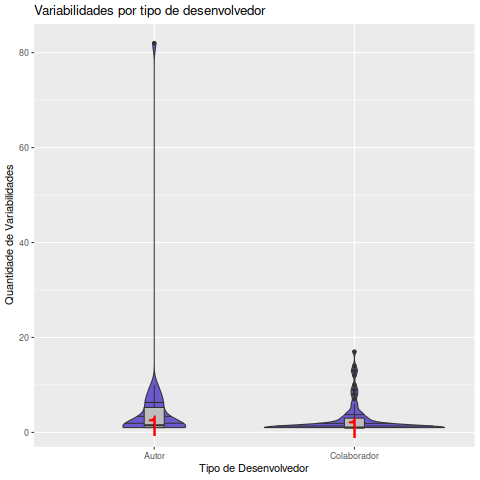

Data behind this chart, as committed beside it:
Desenvolvedor, Data, EhAutor, Variabilidades
Arnav Singh, 2012-10-01, Colaborador, 2
Arnav Singh, 2012-11-01, Colaborador, 1
Arnav Singh, 2014-12-01, Colaborador, 3
Arnav Singh, 2015-01-01, Autor, 1
Arnav Singh, 2015-01-01, Colaborador, 3
Arnav Singh, 2015-02-01, Autor, 1
Arnav Singh, 2015-10-01, Autor, 1
Bakasura, 2020-07-01, Autor, 2
Berke Viktor, 2012-07-01, Colaborador, 9
Berke Viktor, 2012-08-01, Colaborador, 1
Berke Viktor, 2012-09-01, Colaborador, 2
Berke Viktor, 2012-10-01, Autor, 7
Berke Viktor, 2012-10-01, Colaborador, 14
Berke Viktor, 2012-11-01, Colaborador, 2
Berke Viktor, 2013-02-01, Colaborador, 1
Berke Viktor, 2013-03-01, Colaborador, 3
Berke Viktor, 2013-04-01, Colaborador, 13
Berke Viktor, 2013-05-01, Colaborador, 4
Berke Viktor, 2014-04-01, Colaborador, 1
Berke Viktor, 2014-05-01, Colaborador, 1
Berke Viktor, 2014-06-01, Colaborador, 1
Berke Viktor, 2015-02-01, Colaborador, 1
Berkeviktor@Aol.Com, 2010-04-01, Autor, 9
Berkeviktor@Aol.Com, 2010-05-01, Autor, 1
Berkeviktor@Aol.Com, 2010-06-01, Autor, 1
Berkeviktor@Aol.Com, 2010-08-01, Autor, 8
Berkeviktor@Aol.Com, 2010-09-01, Autor, 7
Berkeviktor@Aol.Com, 2010-10-01, Autor, 1
Berkeviktor@Aol.Com, 2010-11-01, Autor, 1
Berkeviktor@Aol.Com, 2010-12-01, Autor, 1
Berkeviktor@Aol.Com, 2011-01-01, Autor, 4
Berkeviktor@Aol.Com, 2011-02-01, Autor, 82
Berkeviktor@Aol.Com, 2011-04-01, Autor, 6
Berkeviktor@Aol.Com, 2011-05-01, Autor, 1
Berkeviktor@Aol.Com, 2011-06-01, Autor, 1
Berkeviktor@Aol.Com, 2011-07-01, Autor, 2
Berkeviktor@Aol.Com, 2011-08-01, Autor, 10
Berkeviktor@Aol.Com, 2011-11-01, Autor, 5
Berkeviktor@Aol.Com, 2011-12-01, Autor, 6
Berkeviktor@Aol.Com, 2012-01-01, Autor, 3
Berkeviktor@Aol.Com, 2012-02-01, Autor, 2
Berkeviktor@Aol.Com, 2012-03-01, Autor, 1
Berkeviktor@Aol.Com, 2012-05-01, Autor, 1
Berkeviktor@Aol.Com, 2012-06-01, Autor, 3
Diogo Sousa, 2013-06-01, Colaborador, 1
Diogo Sousa, 2013-08-01, Colaborador, 1
Diogo Sousa, 2013-10-01, Colaborador, 1
Igor, 2016-10-01, Autor, 1
Jakob Kramer, 2012-07-01, Autor, 1
Mniip, 2016-04-01, Colaborador, 1
Mniip, 2016-07-01, Colaborador, 1
Patrick Griffs, 2012-11-01, Colaborador, 4
Patrick Griffs, 2012-12-01, Colaborador, 2
Patrick Griffs, 2013-01-01, Colaborador, 1
Patrick Griffs, 2013-03-01, Colaborador, 4
Patrick Griffs, 2013-04-01, Colaborador, 4
Patrick Griffs, 2013-05-01, Colaborador, 7
Patrick Griffs, 2013-06-01, Colaborador, 2
Patrick Griffs, 2013-07-01, Colaborador, 1
Patrick Griffs, 2013-08-01, Colaborador, 5
... 80 more rows
